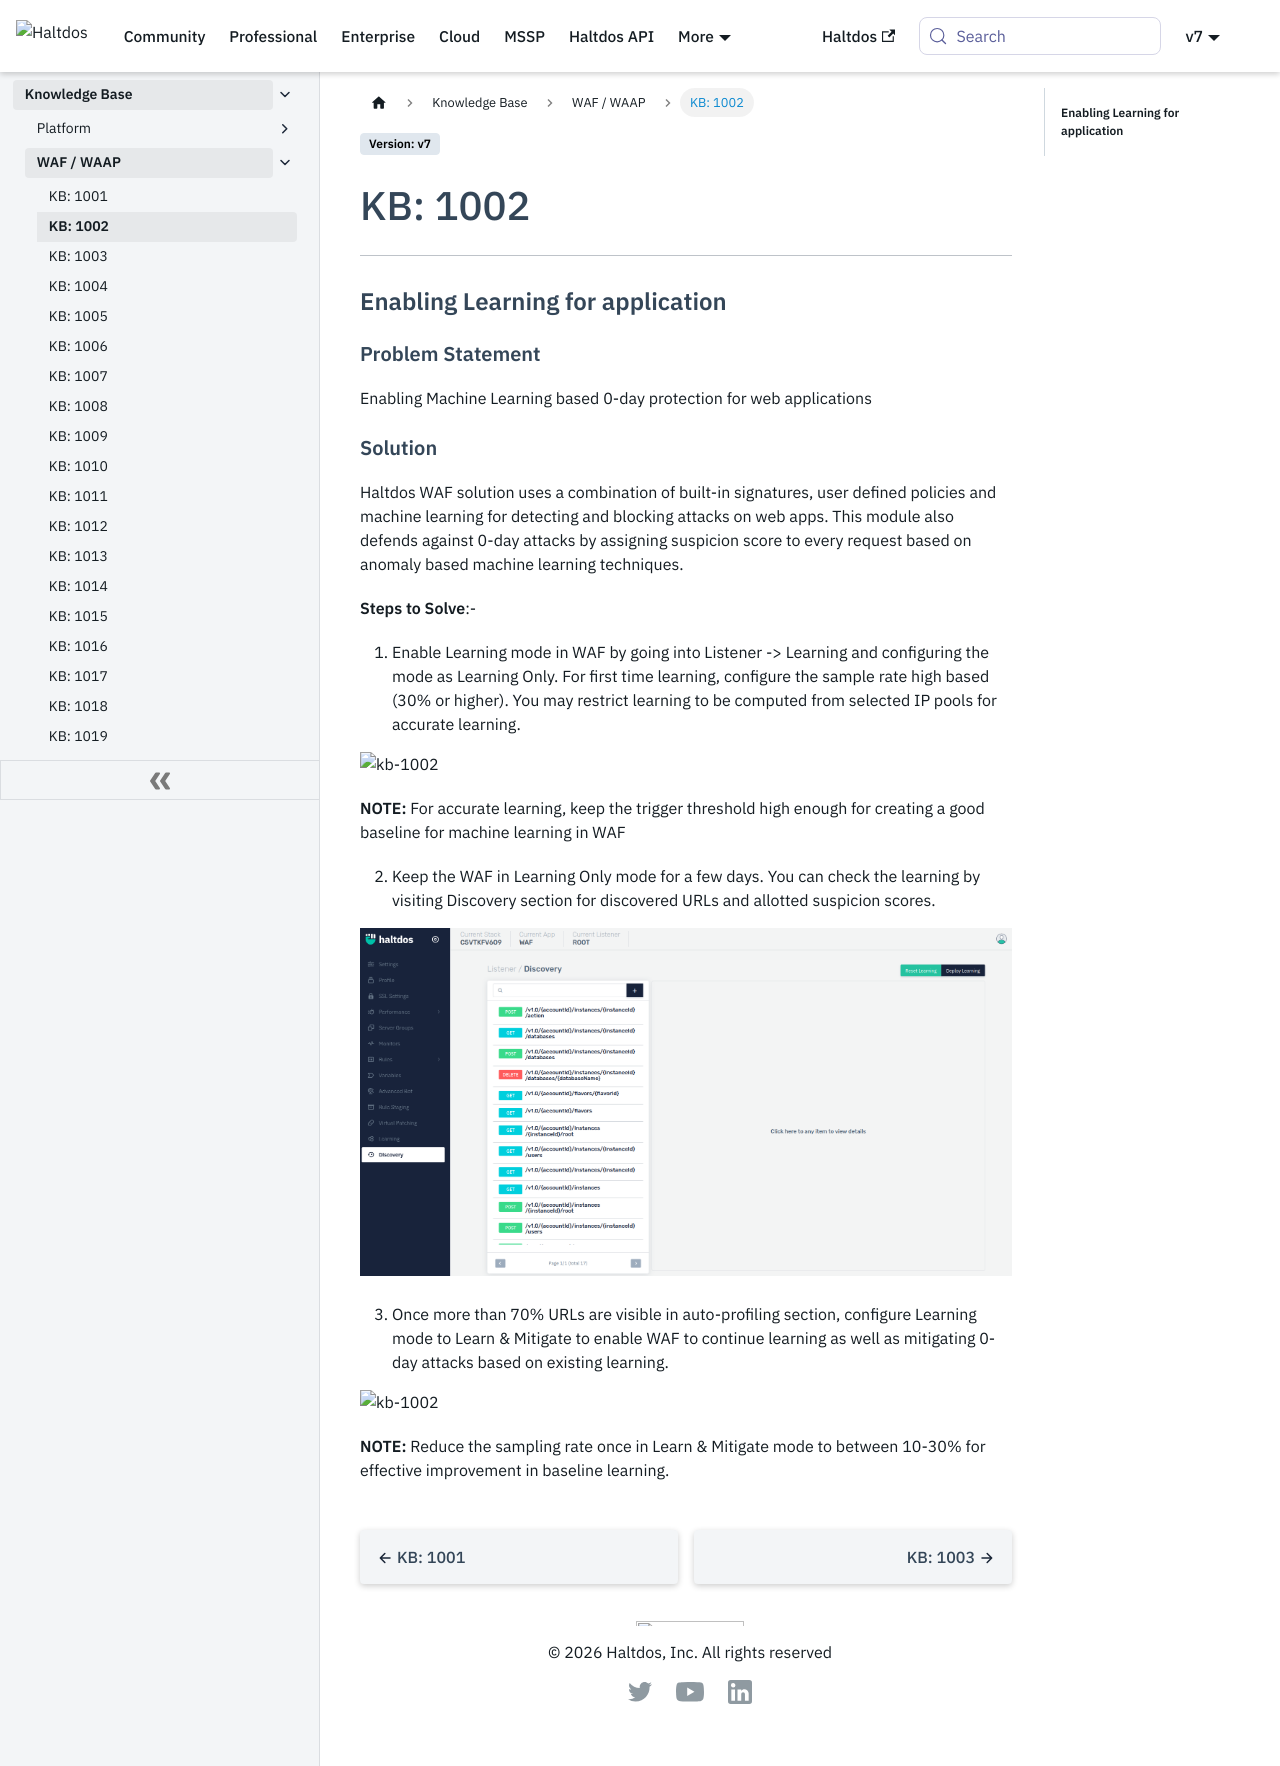

repository: halt-dos/hd-wiki-public · page: v7/kb/waf/kb-1002/index.html · generator: docusaurus

---
sidebar_position: 2
---

# KB: 1002

---


### **Enabling Learning for application**

#### **Problem Statement**

Enabling Machine Learning based 0-day protection for web applications

#### **Solution**

Haltdos WAF solution uses a combination of built-in signatures, user defined policies and machine learning for detecting and blocking attacks on web apps. This module also defends against 0-day attacks by assigning suspicion score to every request based on anomaly based machine learning techniques. 

**Steps to Solve**:-

1. Enable Learning mode in WAF by going into Listener -> Learning and configuring the mode as Learning Only.  For first time learning, configure the sample rate high based (30% or higher). You may restrict learning to be computed from selected IP pools for accurate learning.

![kb-1002](/img/waf/v8/kb/kb_1002_learning_configuration.png)

**NOTE:** For accurate learning, keep the trigger threshold high enough for creating a good baseline for machine learning in WAF

2. Keep the WAF in Learning Only mode for a few days. You can check the learning by visiting Discovery section for discovered URLs and allotted suspicion scores.

![kb-1002](/img/waf/v8/kb/kb_1002_observabilty.png)

3. Once more than 70% URLs are visible in auto-profiling section, configure Learning mode to Learn & Mitigate to enable WAF to continue learning as well as mitigating 0-day attacks based on existing learning.

![kb-1002](/img/waf/v8/kb/kb_1002_learning_and_Mitigate.png)

**NOTE:** Reduce the sampling rate once in Learn & Mitigate mode to between 10-30% for effective improvement in baseline learning.
